Photos from the image-classification dataset "processed" in the GitHub repository Utkarsh-Pr/MedGuard. Its 52 classes are: Acemiz, Allegra, alprax 0 25, Amalong, Atarax, Becozinc, Bifilac, Canitiz, Cetzine, Ciplar 10, Cofsils, Cranmed, Cyclopam, D-Rise, D-Well, D3 More 2K, Dolo 650, Eldoper, Emeset, Etoshine 90, Etoshine MR, Folvite, Gelusil, Gestorab, glimi save M 0 5, Gluxit 10, M-Strong, Meftal 250 DT, melecobalamine, Menoease, Metronidazole, Montair, Muvera, Mysopas, Pacimol 650, Pan 20, Pan-D, Paracip 650, Redotil, Shelcal 500, Sibelium 10mg, Sompraz, Strepsils, Tayo 60K, Tendonease, Udapa-Trio, Unienzyme, Velgut, Vitamin E, Vomikind, Zincovit, Zofer.

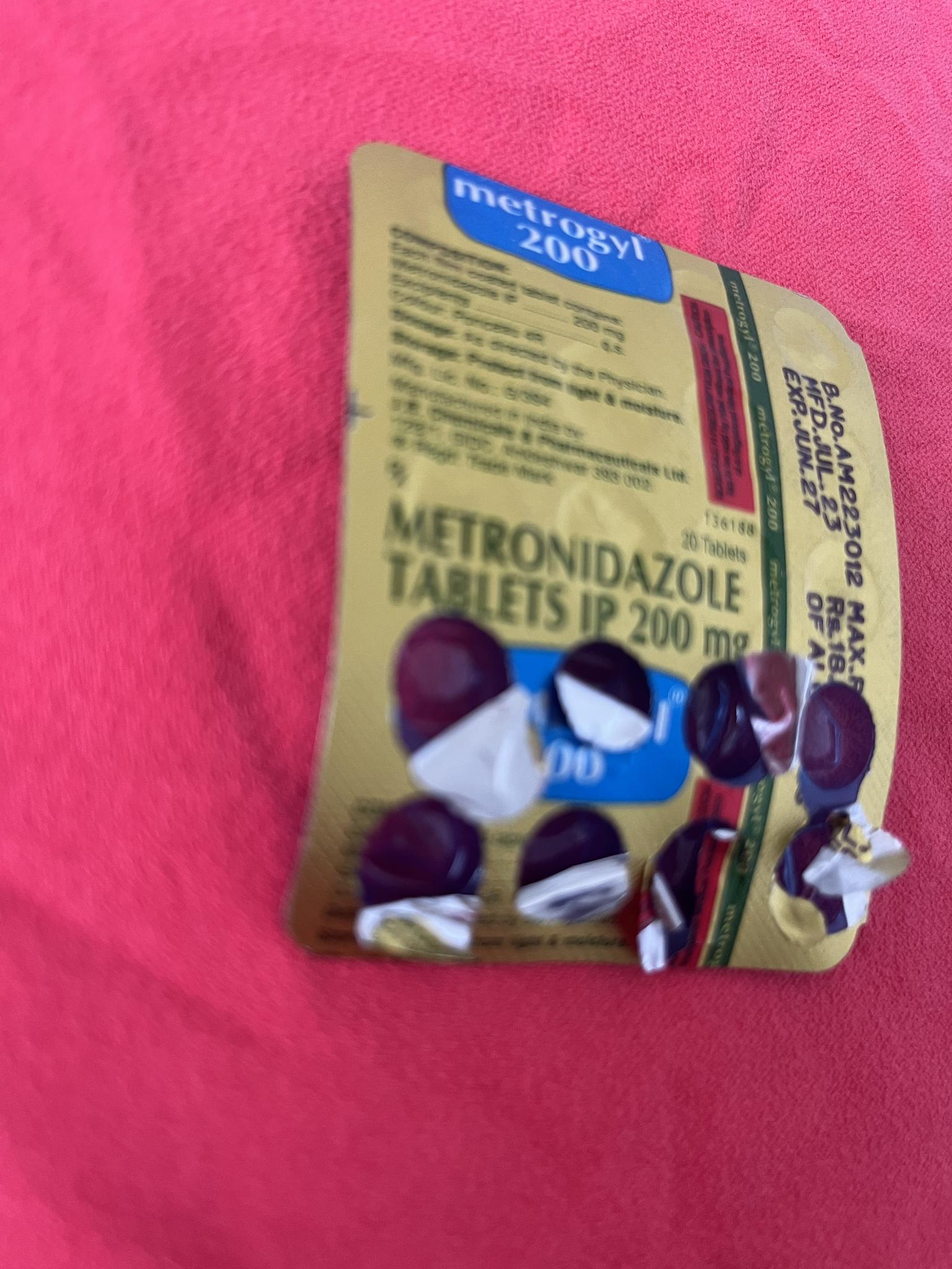
Label: Metronidazole

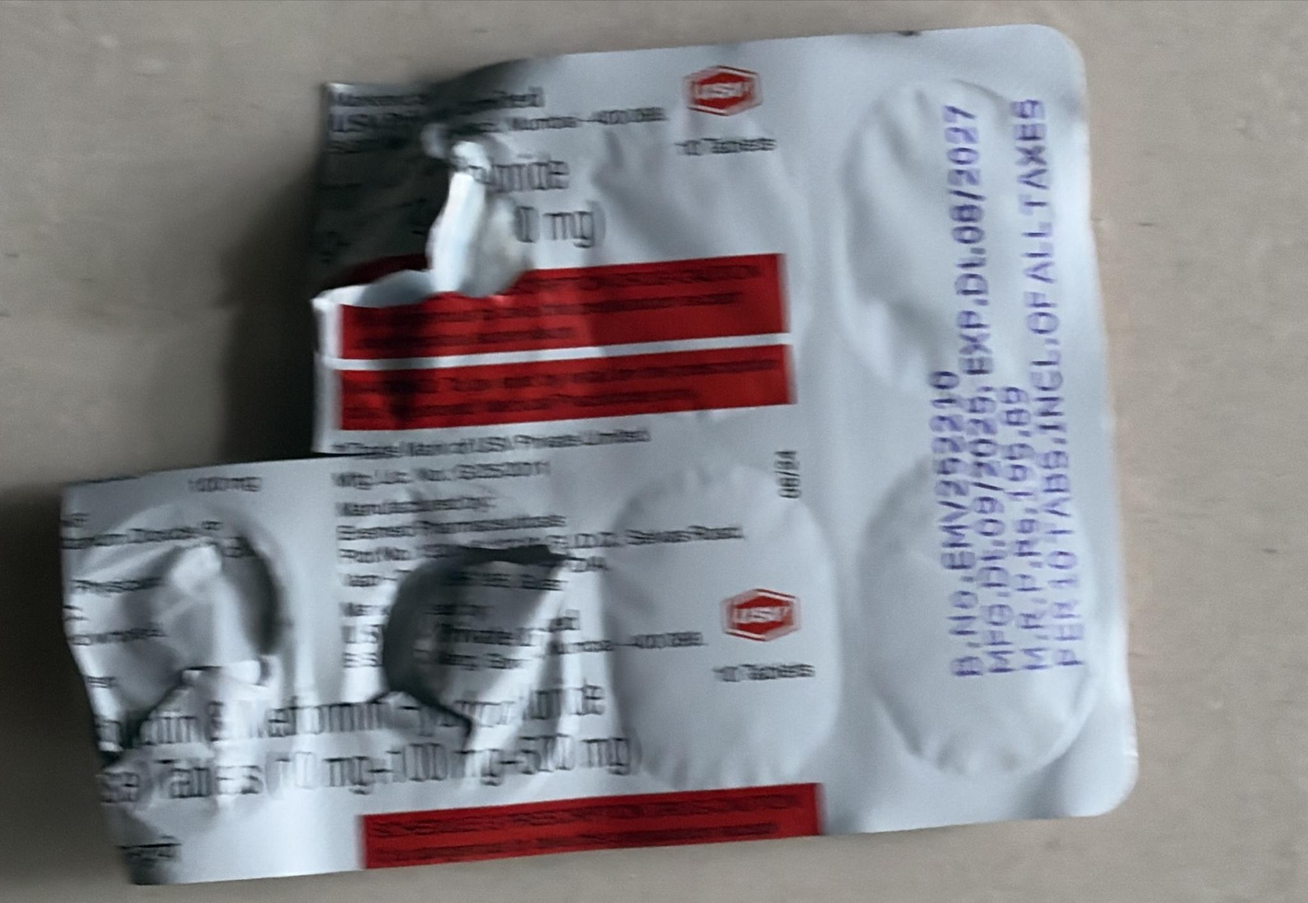
Label: Udapa-Trio

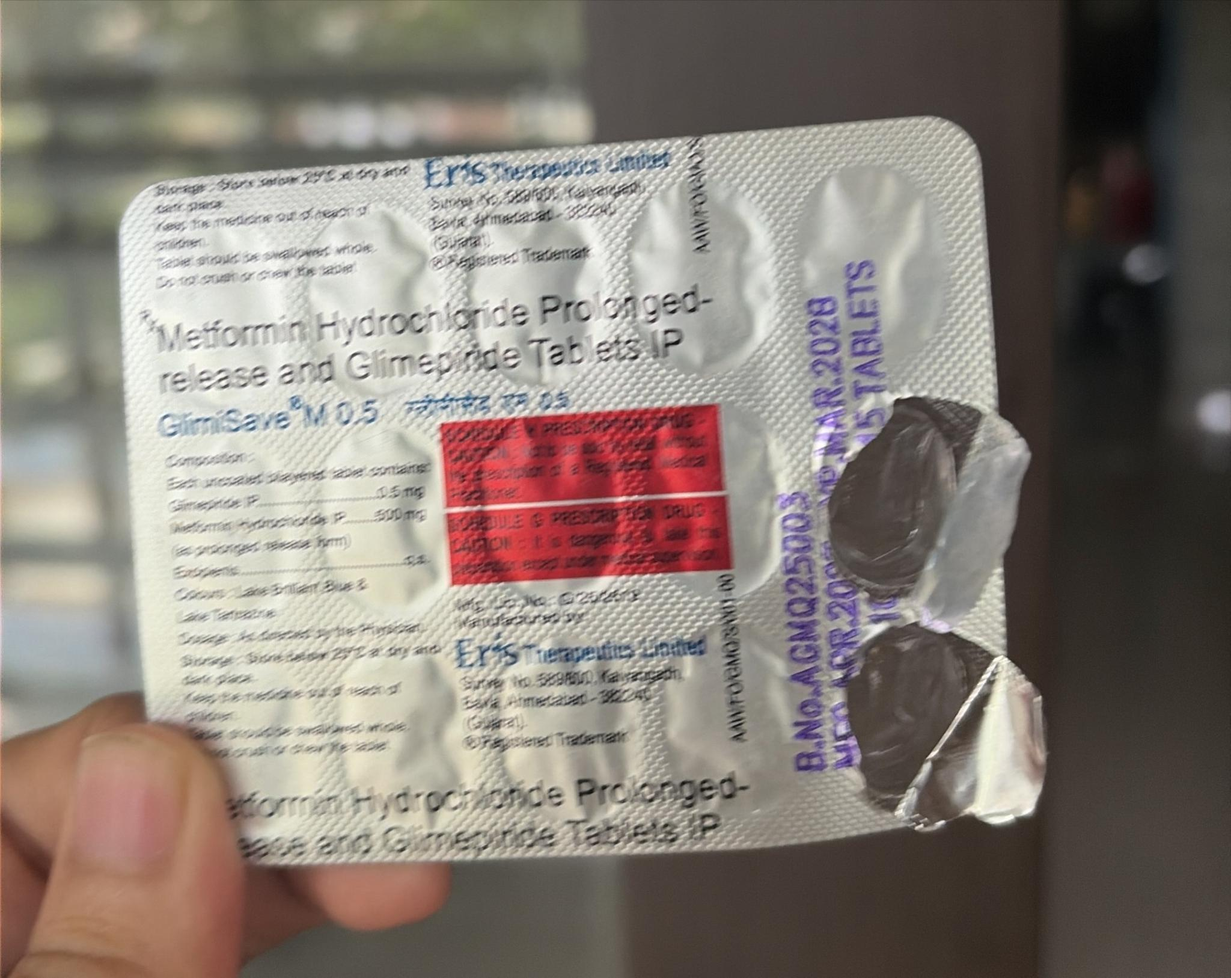
Label: glimi save M 0 5

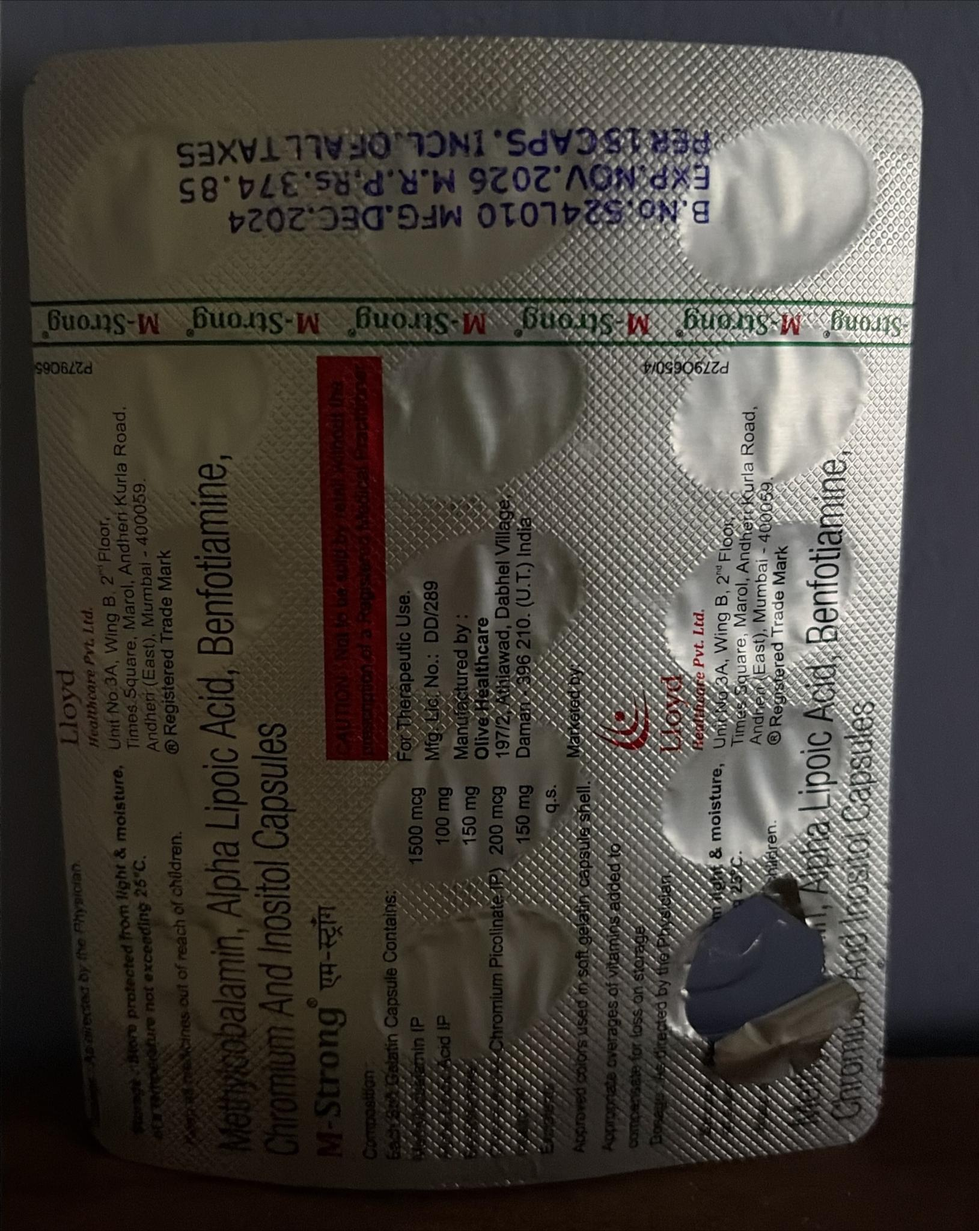
Label: M-Strong

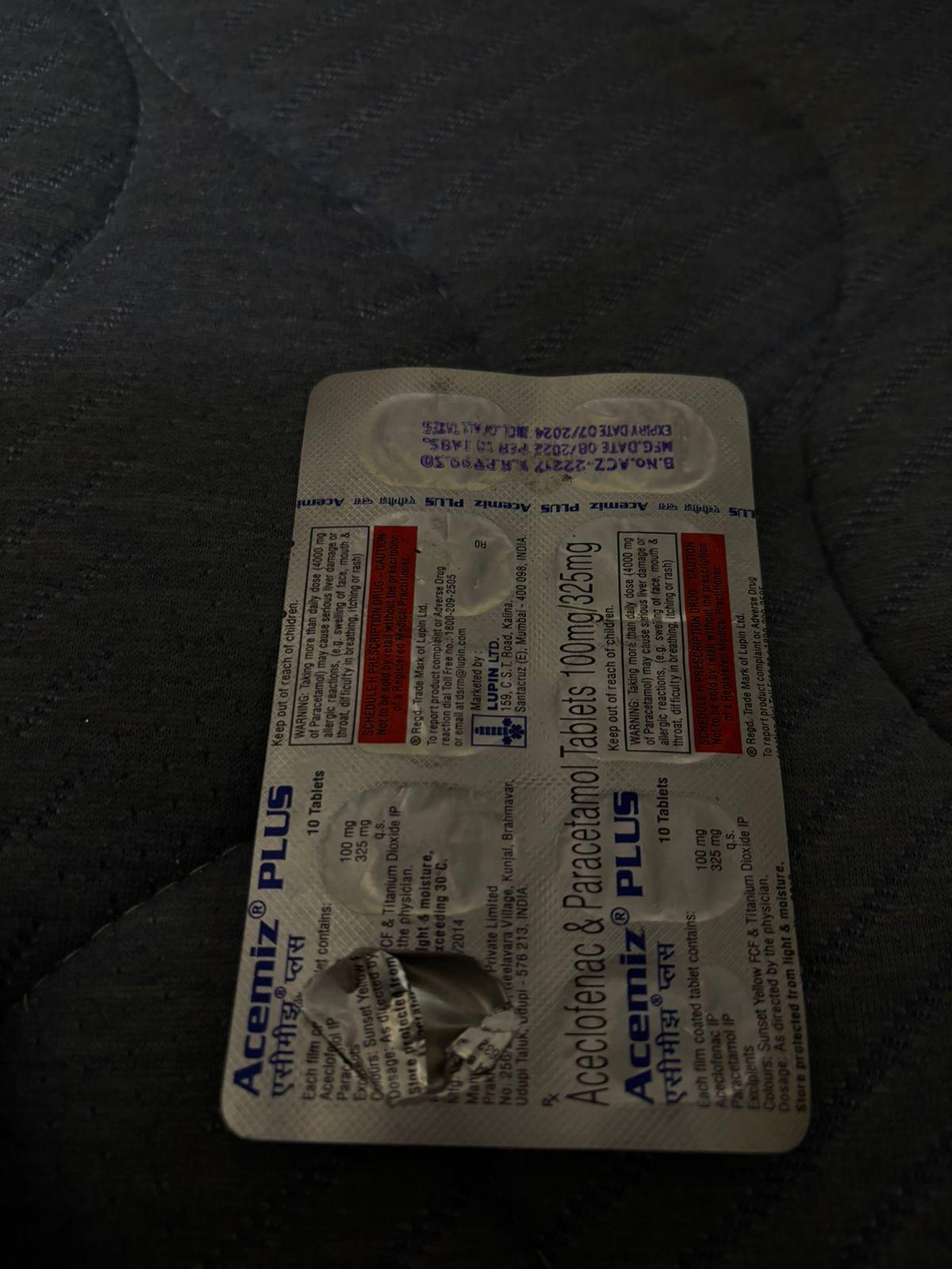
Label: Acemiz

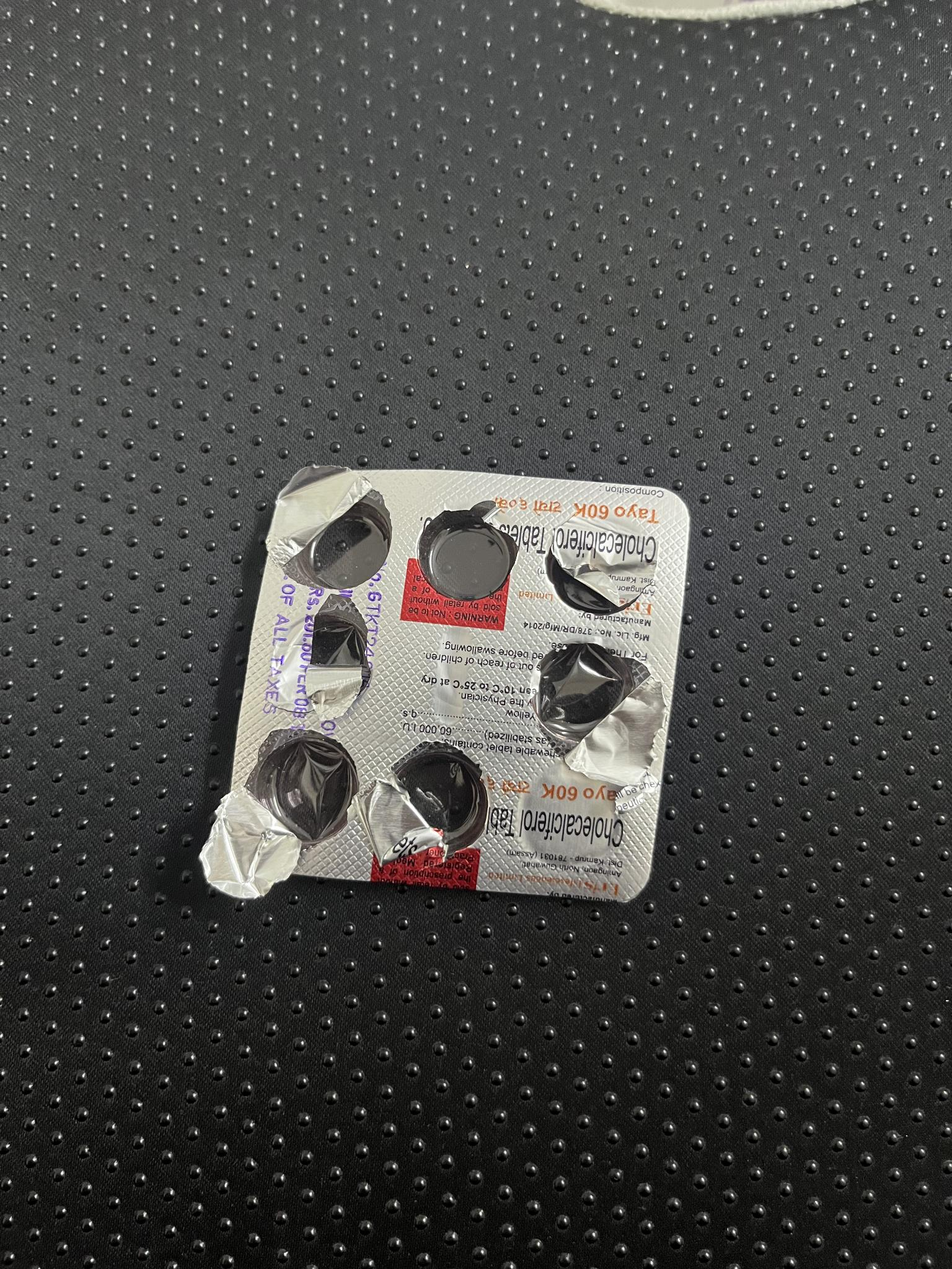
Label: Tayo 60K
